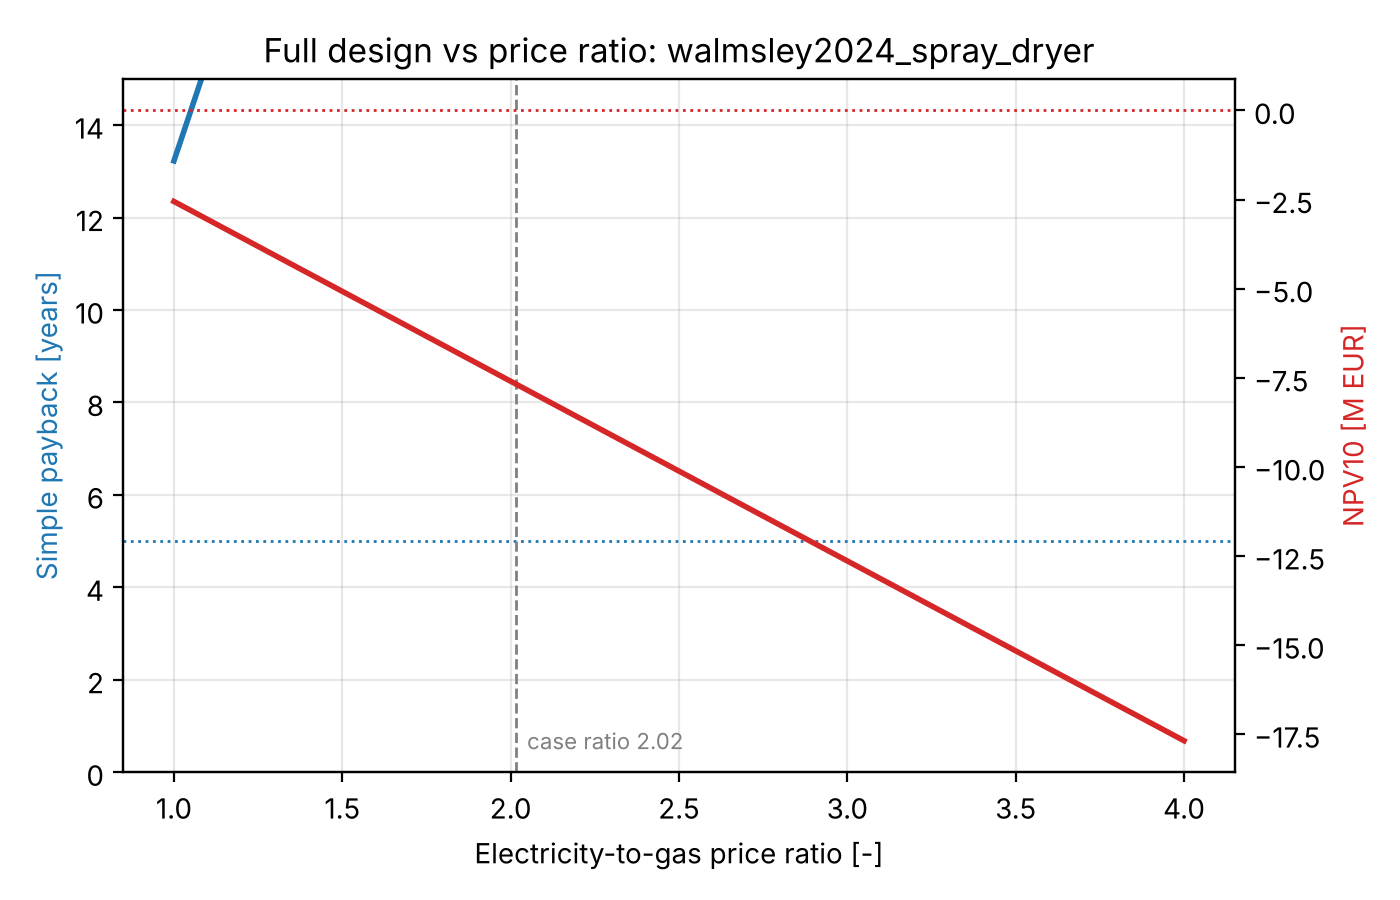

The data file committed next to this chart (first rows):
ratio, option, capex_EUR, opex_EUR, savings_EUR, payback_years, npv_EUR, gas_fuel_MWh, electricity_MWh, co2_t, co2_avoided_t, primary_energy_MWh, primary_energy_reduction, gas_reduction
1.0, 80.5 %, 6134727, 1035976, 463815, 13.23, -2553267, 6431, 14678, 2741, 3253, 34320, -0.0421, 0.8047
1.1, 80.5 %, 6134727, 1101294, 398497, 15.39, -3057637, 6431, 14678, 2741, 3253, 34320, -0.0421, 0.8047
1.2, 80.5 %, 6134727, 1166612, 333179, 18.41, -3562007, 6431, 14678, 2741, 3253, 34320, -0.0421, 0.8047
1.3, 80.5 %, 6134727, 1231931, 267861, 22.9, -4066377, 6431, 14678, 2741, 3253, 34320, -0.0421, 0.8047
1.4, 80.5 %, 6134727, 1297249, 202543, 30.29, -4570747, 6431, 14678, 2741, 3253, 34320, -0.0421, 0.8047
1.5, 80.5 %, 6134727, 1362567, 137224, 44.71, -5075117, 6431, 14678, 2741, 3253, 34320, -0.0421, 0.8047
1.6, 80.5 %, 6134727, 1427885, 71906, 85.32, -5579487, 6431, 14678, 2741, 3253, 34320, -0.0421, 0.8047
1.7, 80.5 %, 6134727, 1493203, 6588, 931.2, -6083857, 6431, 14678, 2741, 3253, 34320, -0.0421, 0.8047
1.8, 80.5 %, 6134727, 1558522, -58730, inf, -6588227, 6431, 14678, 2741, 3253, 34320, -0.0421, 0.8047
1.9, 80.5 %, 6134727, 1623840, -124048, inf, -7092597, 6431, 14678, 2741, 3253, 34320, -0.0421, 0.8047
2.0, 80.5 %, 6134727, 1689158, -189367, inf, -7596967, 6431, 14678, 2741, 3253, 34320, -0.0421, 0.8047
2.1, 80.5 %, 6134727, 1754476, -254685, inf, -8101337, 6431, 14678, 2741, 3253, 34320, -0.0421, 0.8047
2.2, 80.5 %, 6134727, 1819794, -320003, inf, -8605707, 6431, 14678, 2741, 3253, 34320, -0.0421, 0.8047
2.3, 80.5 %, 6134727, 1885113, -385321, inf, -9110077, 6431, 14678, 2741, 3253, 34320, -0.0421, 0.8047
2.4, 80.5 %, 6134727, 1950431, -450640, inf, -9614447, 6431, 14678, 2741, 3253, 34320, -0.0421, 0.8047
2.5, 80.5 %, 6134727, 2015749, -515958, inf, -10118817, 6431, 14678, 2741, 3253, 34320, -0.0421, 0.8047
2.6, 80.5 %, 6134727, 2081067, -581276, inf, -10623187, 6431, 14678, 2741, 3253, 34320, -0.0421, 0.8047
2.7, 80.5 %, 6134727, 2146386, -646594, inf, -11127557, 6431, 14678, 2741, 3253, 34320, -0.0421, 0.8047
2.8, 80.5 %, 6134727, 2211704, -711912, inf, -11631927, 6431, 14678, 2741, 3253, 34320, -0.0421, 0.8047
2.9, 80.5 %, 6134727, 2277022, -777231, inf, -12136297, 6431, 14678, 2741, 3253, 34320, -0.0421, 0.8047
3.0, 80.5 %, 6134727, 2342340, -842549, inf, -12640666, 6431, 14678, 2741, 3253, 34320, -0.0421, 0.8047
3.1, 80.5 %, 6134727, 2407658, -907867, inf, -13145036, 6431, 14678, 2741, 3253, 34320, -0.0421, 0.8047
3.2, 80.5 %, 6134727, 2472977, -973185, inf, -13649406, 6431, 14678, 2741, 3253, 34320, -0.0421, 0.8047
3.3, 80.5 %, 6134727, 2538295, -1038504, inf, -14153776, 6431, 14678, 2741, 3253, 34320, -0.0421, 0.8047
3.4, 80.5 %, 6134727, 2603613, -1103822, inf, -14658146, 6431, 14678, 2741, 3253, 34320, -0.0421, 0.8047
3.5, 80.5 %, 6134727, 2668931, -1169140, inf, -15162516, 6431, 14678, 2741, 3253, 34320, -0.0421, 0.8047
3.6, 80.5 %, 6134727, 2734250, -1234458, inf, -15666886, 6431, 14678, 2741, 3253, 34320, -0.0421, 0.8047
3.7, 80.5 %, 6134727, 2799568, -1299776, inf, -16171256, 6431, 14678, 2741, 3253, 34320, -0.0421, 0.8047
3.8, 80.5 %, 6134727, 2864886, -1365095, inf, -16675626, 6431, 14678, 2741, 3253, 34320, -0.0421, 0.8047
3.9, 80.5 %, 6134727, 2930204, -1430413, inf, -17179996, 6431, 14678, 2741, 3253, 34320, -0.0421, 0.8047
4.0, 80.5 %, 6134727, 2995522, -1495731, inf, -17684366, 6431, 14678, 2741, 3253, 34320, -0.0421, 0.8047
